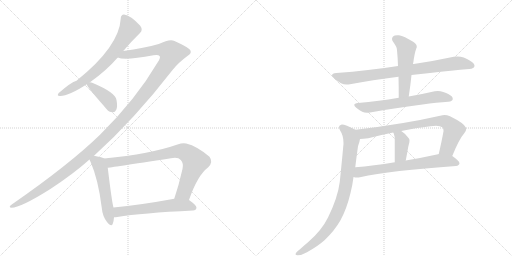
t = 0.00 s
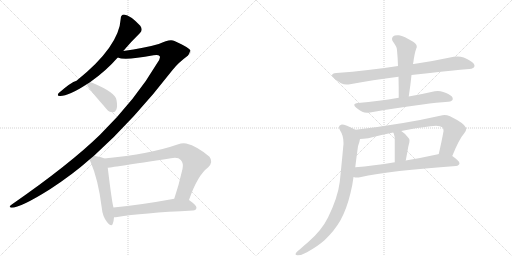
t = 2.12 s
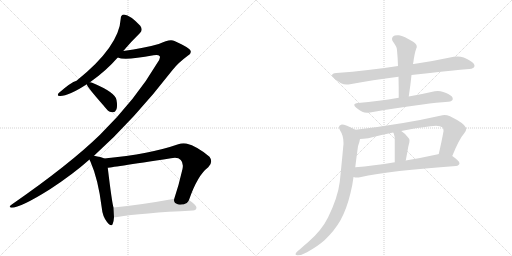
t = 4.23 s
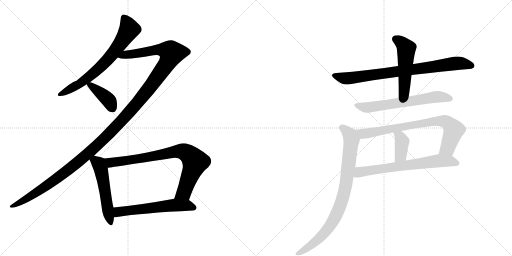
t = 6.35 s
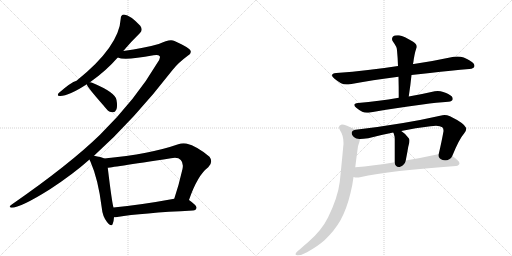
t = 8.46 s
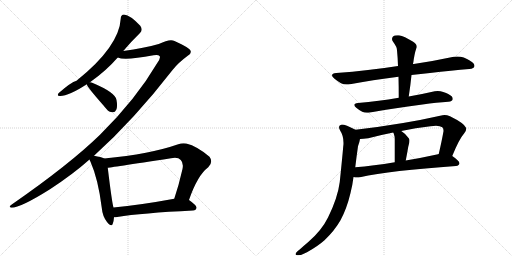
t = 10.58 s

The animated SVG that drew these frames (rendered in a browser with its animation timeline set to each time). Animation: 13 CSS @keyframes rules; one cycle of 10.58 s.

<svg version="1.1" viewBox="0 0 2048 1024" xmlns="http://www.w3.org/2000/svg">
  <g stroke="lightgray" stroke-dasharray="1,1" stroke-width="1" transform="scale(4, 4)">
    <line x1="0" y1="0" x2="256" y2="256"></line>
    <line x1="256" y1="0" x2="0" y2="256"></line>
    <line x1="128" y1="0" x2="128" y2="256"></line>
    <line x1="0" y1="128" x2="256" y2="128"></line>
    <line x1="256" y1="0" x2="512" y2="256"></line>
    <line x1="512" y1="0" x2="256" y2="256"></line>
    <line x1="384" y1="0" x2="384" y2="256"></line>
    <line x1="256" y1="128" x2="512" y2="128"></line>
  </g>
<g transform="scale(1, -1) translate(0, -850)">
   <style type="text/css">
    @keyframes keyframes0 {
      from {
       stroke: black;
       stroke-dashoffset: 687;
       stroke-width: 128;
       }
       69% {
       animation-timing-function: step-end;
       stroke: black;
       stroke-dashoffset: 0;
       stroke-width: 128;
       }
       to {
       stroke: black;
       stroke-width: 1024;
       }
       }
       #make-me-a-hanzi-animation-0 {
         animation: keyframes0 0.809082s both;
         animation-delay: 0.000000s;
         animation-timing-function: linear;
       }
    @keyframes keyframes1 {
      from {
       stroke: black;
       stroke-dashoffset: 1370;
       stroke-width: 128;
       }
       82% {
       animation-timing-function: step-end;
       stroke: black;
       stroke-dashoffset: 0;
       stroke-width: 128;
       }
       to {
       stroke: black;
       stroke-width: 1024;
       }
       }
       #make-me-a-hanzi-animation-1 {
         animation: keyframes1 1.364909s both;
         animation-delay: 0.809082s;
         animation-timing-function: linear;
       }
    @keyframes keyframes2 {
      from {
       stroke: black;
       stroke-dashoffset: 397;
       stroke-width: 128;
       }
       56% {
       animation-timing-function: step-end;
       stroke: black;
       stroke-dashoffset: 0;
       stroke-width: 128;
       }
       to {
       stroke: black;
       stroke-width: 1024;
       }
       }
       #make-me-a-hanzi-animation-2 {
         animation: keyframes2 0.573079s both;
         animation-delay: 2.173991s;
         animation-timing-function: linear;
       }
    @keyframes keyframes3 {
      from {
       stroke: black;
       stroke-dashoffset: 527;
       stroke-width: 128;
       }
       63% {
       animation-timing-function: step-end;
       stroke: black;
       stroke-dashoffset: 0;
       stroke-width: 128;
       }
       to {
       stroke: black;
       stroke-width: 1024;
       }
       }
       #make-me-a-hanzi-animation-3 {
         animation: keyframes3 0.678874s both;
         animation-delay: 2.747070s;
         animation-timing-function: linear;
       }
    @keyframes keyframes4 {
      from {
       stroke: black;
       stroke-dashoffset: 801;
       stroke-width: 128;
       }
       72% {
       animation-timing-function: step-end;
       stroke: black;
       stroke-dashoffset: 0;
       stroke-width: 128;
       }
       to {
       stroke: black;
       stroke-width: 1024;
       }
       }
       #make-me-a-hanzi-animation-4 {
         animation: keyframes4 0.901855s both;
         animation-delay: 3.425944s;
         animation-timing-function: linear;
       }
    @keyframes keyframes5 {
      from {
       stroke: black;
       stroke-dashoffset: 581;
       stroke-width: 128;
       }
       65% {
       animation-timing-function: step-end;
       stroke: black;
       stroke-dashoffset: 0;
       stroke-width: 128;
       }
       to {
       stroke: black;
       stroke-width: 1024;
       }
       }
       #make-me-a-hanzi-animation-5 {
         animation: keyframes5 0.722819s both;
         animation-delay: 4.327799s;
         animation-timing-function: linear;
       }
    @keyframes keyframes6 {
      from {
       stroke: black;
       stroke-dashoffset: 813;
       stroke-width: 128;
       }
       73% {
       animation-timing-function: step-end;
       stroke: black;
       stroke-dashoffset: 0;
       stroke-width: 128;
       }
       to {
       stroke: black;
       stroke-width: 1024;
       }
       }
       #make-me-a-hanzi-animation-6 {
         animation: keyframes6 0.911621s both;
         animation-delay: 5.050618s;
         animation-timing-function: linear;
       }
    @keyframes keyframes7 {
      from {
       stroke: black;
       stroke-dashoffset: 509;
       stroke-width: 128;
       }
       62% {
       animation-timing-function: step-end;
       stroke: black;
       stroke-dashoffset: 0;
       stroke-width: 128;
       }
       to {
       stroke: black;
       stroke-width: 1024;
       }
       }
       #make-me-a-hanzi-animation-7 {
         animation: keyframes7 0.664225s both;
         animation-delay: 5.962240s;
         animation-timing-function: linear;
       }
    @keyframes keyframes8 {
      from {
       stroke: black;
       stroke-dashoffset: 638;
       stroke-width: 128;
       }
       67% {
       animation-timing-function: step-end;
       stroke: black;
       stroke-dashoffset: 0;
       stroke-width: 128;
       }
       to {
       stroke: black;
       stroke-width: 1024;
       }
       }
       #make-me-a-hanzi-animation-8 {
         animation: keyframes8 0.769206s both;
         animation-delay: 6.626465s;
         animation-timing-function: linear;
       }
    @keyframes keyframes9 {
      from {
       stroke: black;
       stroke-dashoffset: 770;
       stroke-width: 128;
       }
       71% {
       animation-timing-function: step-end;
       stroke: black;
       stroke-dashoffset: 0;
       stroke-width: 128;
       }
       to {
       stroke: black;
       stroke-width: 1024;
       }
       }
       #make-me-a-hanzi-animation-9 {
         animation: keyframes9 0.876628s both;
         animation-delay: 7.395671s;
         animation-timing-function: linear;
       }
    @keyframes keyframes10 {
      from {
       stroke: black;
       stroke-dashoffset: 384;
       stroke-width: 128;
       }
       56% {
       animation-timing-function: step-end;
       stroke: black;
       stroke-dashoffset: 0;
       stroke-width: 128;
       }
       to {
       stroke: black;
       stroke-width: 1024;
       }
       }
       #make-me-a-hanzi-animation-10 {
         animation: keyframes10 0.562500s both;
         animation-delay: 8.272298s;
         animation-timing-function: linear;
       }
    @keyframes keyframes11 {
      from {
       stroke: black;
       stroke-dashoffset: 674;
       stroke-width: 128;
       }
       69% {
       animation-timing-function: step-end;
       stroke: black;
       stroke-dashoffset: 0;
       stroke-width: 128;
       }
       to {
       stroke: black;
       stroke-width: 1024;
       }
       }
       #make-me-a-hanzi-animation-11 {
         animation: keyframes11 0.798503s both;
         animation-delay: 8.834798s;
         animation-timing-function: linear;
       }
    @keyframes keyframes12 {
      from {
       stroke: black;
       stroke-dashoffset: 855;
       stroke-width: 128;
       }
       74% {
       animation-timing-function: step-end;
       stroke: black;
       stroke-dashoffset: 0;
       stroke-width: 128;
       }
       to {
       stroke: black;
       stroke-width: 1024;
       }
       }
       #make-me-a-hanzi-animation-12 {
         animation: keyframes12 0.945801s both;
         animation-delay: 9.633301s;
         animation-timing-function: linear;
       }
</style>
<path d="M 493 646 Q 527 686 560 718 Q 573 730 561 747 Q 522 789 496 792 Q 483 791 483 776 Q 477 664 306 527 Q 284 521 235 478 Q 225 465 241 466 Q 275 466 347 513 L 360 521 Q 424 566 471 620 L 493 646 Z" fill="lightgray"></path> 
<path d="M 376 227 Q 536 371 691 571 Q 713 599 751 627 Q 767 637 762 647 Q 761 657 698 686 Q 680 696 635 674 Q 578 658 493 646 C 463 642 441 624 471 620 Q 498 607 614 629 Q 633 633 639 625 Q 643 618 629 598 Q 544 453 400 311 Q 279 193 47 32 Q 31 20 46 19 Q 82 19 200 93 Q 293 154 358 212 L 376 227 Z" fill="lightgray"></path> 
<path d="M 347 513 Q 347 504 415 427 Q 419 421 426 414 Q 436 401 450 401 Q 460 400 465 411 Q 471 423 466 450 Q 462 480 371 518 Q 365 521 360 521 C 343 523 343 523 347 513 Z" fill="lightgray"></path> 
<path d="M 417 216 Q 405 222 376 227 C 349 232 349 232 358 212 Q 359 208 362 203 Q 393 133 407 19 Q 410 -15 428 -38 Q 446 -60 451 -45 Q 455 -35 456 -19 L 454 20 Q 448 38 431 179 C 427 209 427 212 417 216 Z" fill="lightgray"></path> 
<path d="M 756 50 Q 790 149 833 181 Q 854 202 838 223 Q 789 265 745 276 Q 729 279 713 273 Q 602 234 417 216 C 387 213 401 175 431 179 Q 434 179 684 217 Q 712 223 723 210 Q 735 198 730 174 Q 715 108 697 55 C 688 27 746 22 756 50 Z" fill="lightgray"></path> 
<path d="M 456 -19 Q 462 -19 469 -18 Q 566 -2 772 8 Q 785 9 786 19 Q 787 28 756 50 C 739 63 727 60 697 55 Q 561 30 454 20 C 424 17 426 -21 456 -19 Z" fill="lightgray"></path> 
<path d="M 1646 550 Q 1683 555 1720 558 Q 1808 568 1877 574 Q 1897 576 1898 586 L 1898 587 Q 1898 598 1877 609 Q 1870 614 1855 620 Q 1843 624 1830 624 Q 1823 624 1815 623 Q 1736 606 1655 594 L 1652 594 L 1592 586 Q 1529 576 1472 570 Q 1411 562 1345 558 Q 1328 556 1328 549 Q 1328 544 1337 536 Q 1349 526 1364 517 Q 1374 512 1387 512 Q 1393 512 1400 513 Q 1489 530 1594 543 L 1646 550 Z" fill="lightgray"></path> 
<path d="M 1594 543 Q 1595 504 1595 459 C 1595 429 1631 434 1635 464 Q 1642 510 1646 550 L 1652 594 Q 1654 604 1655 613 Q 1658 631 1661 643 Q 1664 654 1667 661 L 1667 664 Q 1667 675 1651 684 Q 1617 705 1596 709 L 1589 709 Q 1577 709 1572 704 Q 1568 699 1568 694 Q 1568 688 1573 682 Q 1588 662 1588 649 Q 1591 619 1592 586 L 1594 543 Z" fill="lightgray"></path> 
<path d="M 1595 459 Q 1552 451 1515 447 Q 1474 441 1432 438 Q 1417 436 1417 430 Q 1417 425 1425 419 Q 1437 409 1449 403 Q 1457 399 1468 399 Q 1474 399 1480 400 Q 1570 417 1690 432 Q 1748 440 1793 443 Q 1811 445 1811 454 L 1811 455 Q 1811 465 1793 474 Q 1786 478 1773 482 Q 1762 486 1751 486 Q 1745 486 1739 485 Q 1687 473 1635 464 L 1595 459 Z" fill="lightgray"></path> 
<path d="M 1809 226 Q 1836 293 1857 317 Q 1865 327 1865 335 Q 1865 337 1864 339 Q 1857 357 1800 385 Q 1788 390 1778 390 Q 1774 390 1770 389 Q 1612 353 1422 331 C 1392 327 1410 292 1440 294 Q 1452 294 1473 297 Q 1522 310 1573 320 L 1605 326 Q 1662 339 1722 345 Q 1734 347 1744 347 Q 1761 347 1769 341 Q 1774 338 1774 328 L 1774 325 Q 1767 286 1755 234 C 1748 205 1798 198 1809 226 Z" fill="lightgray"></path> 
<path d="M 1573 320 Q 1576 315 1576 312 Q 1579 305 1579 296 L 1579 201 C 1579 171 1617 179 1623 208 Q 1629 239 1633 263 Q 1634 268 1635 271 Q 1638 281 1638 288 Q 1638 294 1635 297 Q 1620 317 1605 326 C 1580 342 1560 347 1573 320 Z" fill="lightgray"></path> 
<path d="M 1824 186 Q 1837 188 1838 197 Q 1837 207 1809 226 C 1787 242 1784 241 1755 234 L 1752 233 Q 1684 218 1623 208 L 1579 201 Q 1493 187 1421 181 C 1391 178 1384 146 1414 142 Q 1421 140 1429 140 Q 1434 140 1440 141 Q 1563 168 1824 186 Z" fill="lightgray"></path> 
<path d="M 1422 331 Q 1381 352 1368 352 L 1367 352 Q 1356 350 1356 342 Q 1356 336 1361 327 Q 1374 308 1374 278 Q 1374 271 1373 265 Q 1369 218 1359 122 Q 1351 59 1312 -20 Q 1286 -73 1232 -119 Q 1214 -134 1201 -146 Q 1184 -158 1183 -164 Q 1182 -166 1182 -167 Q 1182 -171 1191 -171 Q 1207 -171 1228 -159 Q 1271 -135 1298 -111 Q 1338 -73 1362 -31 Q 1387 15 1402 78 Q 1410 109 1414 142 L 1421 181 Q 1426 223 1432 265 Q 1439 285 1440 294 C 1446 319 1446 319 1422 331 Z" fill="lightgray"></path> 
      <clipPath id="make-me-a-hanzi-clip-0">
      <path d="M 493 646 Q 527 686 560 718 Q 573 730 561 747 Q 522 789 496 792 Q 483 791 483 776 Q 477 664 306 527 Q 284 521 235 478 Q 225 465 241 466 Q 275 466 347 513 L 360 521 Q 424 566 471 620 L 493 646 Z" fill="lightgray"></path>
      </clipPath>
      <path clip-path="url(#make-me-a-hanzi-clip-0)" d="M 496 778 L 517 732 L 448 631 L 355 541 L 314 511 L 245 475 " fill="none" id="make-me-a-hanzi-animation-0" stroke-dasharray="559 1118" stroke-linecap="round"></path>

      <clipPath id="make-me-a-hanzi-clip-1">
      <path d="M 376 227 Q 536 371 691 571 Q 713 599 751 627 Q 767 637 762 647 Q 761 657 698 686 Q 680 696 635 674 Q 578 658 493 646 C 463 642 441 624 471 620 Q 498 607 614 629 Q 633 633 639 625 Q 643 618 629 598 Q 544 453 400 311 Q 279 193 47 32 Q 31 20 46 19 Q 82 19 200 93 Q 293 154 358 212 L 376 227 Z" fill="lightgray"></path>
      </clipPath>
      <path clip-path="url(#make-me-a-hanzi-clip-1)" d="M 476 623 L 501 632 L 575 639 L 635 652 L 672 647 L 687 638 L 669 598 L 603 504 L 533 418 L 409 287 L 318 206 L 180 101 L 49 25 " fill="none" id="make-me-a-hanzi-animation-1" stroke-dasharray="1242 2484" stroke-linecap="round"></path>

      <clipPath id="make-me-a-hanzi-clip-2">
      <path d="M 347 513 Q 347 504 415 427 Q 419 421 426 414 Q 436 401 450 401 Q 460 400 465 411 Q 471 423 466 450 Q 462 480 371 518 Q 365 521 360 521 C 343 523 343 523 347 513 Z" fill="lightgray"></path>
      </clipPath>
      <path clip-path="url(#make-me-a-hanzi-clip-2)" d="M 355 514 L 434 450 L 451 415 " fill="none" id="make-me-a-hanzi-animation-2" stroke-dasharray="269 538" stroke-linecap="round"></path>

      <clipPath id="make-me-a-hanzi-clip-3">
      <path d="M 417 216 Q 405 222 376 227 C 349 232 349 232 358 212 Q 359 208 362 203 Q 393 133 407 19 Q 410 -15 428 -38 Q 446 -60 451 -45 Q 455 -35 456 -19 L 454 20 Q 448 38 431 179 C 427 209 427 212 417 216 Z" fill="lightgray"></path>
      </clipPath>
      <path clip-path="url(#make-me-a-hanzi-clip-3)" d="M 367 211 L 395 194 L 407 164 L 440 -39 " fill="none" id="make-me-a-hanzi-animation-3" stroke-dasharray="399 798" stroke-linecap="round"></path>

      <clipPath id="make-me-a-hanzi-clip-4">
      <path d="M 756 50 Q 790 149 833 181 Q 854 202 838 223 Q 789 265 745 276 Q 729 279 713 273 Q 602 234 417 216 C 387 213 401 175 431 179 Q 434 179 684 217 Q 712 223 723 210 Q 735 198 730 174 Q 715 108 697 55 C 688 27 746 22 756 50 Z" fill="lightgray"></path>
      </clipPath>
      <path clip-path="url(#make-me-a-hanzi-clip-4)" d="M 427 213 L 443 200 L 610 223 L 702 244 L 741 241 L 781 203 L 736 81 L 705 60 " fill="none" id="make-me-a-hanzi-animation-4" stroke-dasharray="673 1346" stroke-linecap="round"></path>

      <clipPath id="make-me-a-hanzi-clip-5">
      <path d="M 456 -19 Q 462 -19 469 -18 Q 566 -2 772 8 Q 785 9 786 19 Q 787 28 756 50 C 739 63 727 60 697 55 Q 561 30 454 20 C 424 17 426 -21 456 -19 Z" fill="lightgray"></path>
      </clipPath>
      <path clip-path="url(#make-me-a-hanzi-clip-5)" d="M 462 -12 L 474 3 L 693 30 L 753 29 L 776 19 " fill="none" id="make-me-a-hanzi-animation-5" stroke-dasharray="453 906" stroke-linecap="round"></path>

      <clipPath id="make-me-a-hanzi-clip-6">
      <path d="M 1646 550 Q 1683 555 1720 558 Q 1808 568 1877 574 Q 1897 576 1898 586 L 1898 587 Q 1898 598 1877 609 Q 1870 614 1855 620 Q 1843 624 1830 624 Q 1823 624 1815 623 Q 1736 606 1655 594 L 1652 594 L 1592 586 Q 1529 576 1472 570 Q 1411 562 1345 558 Q 1328 556 1328 549 Q 1328 544 1337 536 Q 1349 526 1364 517 Q 1374 512 1387 512 Q 1393 512 1400 513 Q 1489 530 1594 543 L 1646 550 Z" fill="lightgray"></path>
      </clipPath>
      <path clip-path="url(#make-me-a-hanzi-clip-6)" d="M 1338 546 L 1383 536 L 1813 596 L 1852 596 L 1889 587 " fill="none" id="make-me-a-hanzi-animation-6" stroke-dasharray="685 1370" stroke-linecap="round"></path>

      <clipPath id="make-me-a-hanzi-clip-7">
      <path d="M 1594 543 Q 1595 504 1595 459 C 1595 429 1631 434 1635 464 Q 1642 510 1646 550 L 1652 594 Q 1654 604 1655 613 Q 1658 631 1661 643 Q 1664 654 1667 661 L 1667 664 Q 1667 675 1651 684 Q 1617 705 1596 709 L 1589 709 Q 1577 709 1572 704 Q 1568 699 1568 694 Q 1568 688 1573 682 Q 1588 662 1588 649 Q 1591 619 1592 586 L 1594 543 Z" fill="lightgray"></path>
      </clipPath>
      <path clip-path="url(#make-me-a-hanzi-clip-7)" d="M 1582 694 L 1605 680 L 1625 656 L 1617 490 L 1601 466 " fill="none" id="make-me-a-hanzi-animation-7" stroke-dasharray="381 762" stroke-linecap="round"></path>

      <clipPath id="make-me-a-hanzi-clip-8">
      <path d="M 1595 459 Q 1552 451 1515 447 Q 1474 441 1432 438 Q 1417 436 1417 430 Q 1417 425 1425 419 Q 1437 409 1449 403 Q 1457 399 1468 399 Q 1474 399 1480 400 Q 1570 417 1690 432 Q 1748 440 1793 443 Q 1811 445 1811 454 L 1811 455 Q 1811 465 1793 474 Q 1786 478 1773 482 Q 1762 486 1751 486 Q 1745 486 1739 485 Q 1687 473 1635 464 L 1595 459 Z" fill="lightgray"></path>
      </clipPath>
      <path clip-path="url(#make-me-a-hanzi-clip-8)" d="M 1425 428 L 1465 420 L 1747 463 L 1802 455 " fill="none" id="make-me-a-hanzi-animation-8" stroke-dasharray="510 1020" stroke-linecap="round"></path>

      <clipPath id="make-me-a-hanzi-clip-9">
      <path d="M 1809 226 Q 1836 293 1857 317 Q 1865 327 1865 335 Q 1865 337 1864 339 Q 1857 357 1800 385 Q 1788 390 1778 390 Q 1774 390 1770 389 Q 1612 353 1422 331 C 1392 327 1410 292 1440 294 Q 1452 294 1473 297 Q 1522 310 1573 320 L 1605 326 Q 1662 339 1722 345 Q 1734 347 1744 347 Q 1761 347 1769 341 Q 1774 338 1774 328 L 1774 325 Q 1767 286 1755 234 C 1748 205 1798 198 1809 226 Z" fill="lightgray"></path>
      </clipPath>
      <path clip-path="url(#make-me-a-hanzi-clip-9)" d="M 1431 328 L 1453 315 L 1475 317 L 1739 365 L 1780 364 L 1797 354 L 1814 327 L 1791 258 L 1763 241 " fill="none" id="make-me-a-hanzi-animation-9" stroke-dasharray="642 1284" stroke-linecap="round"></path>

      <clipPath id="make-me-a-hanzi-clip-10">
      <path d="M 1573 320 Q 1576 315 1576 312 Q 1579 305 1579 296 L 1579 201 C 1579 171 1617 179 1623 208 Q 1629 239 1633 263 Q 1634 268 1635 271 Q 1638 281 1638 288 Q 1638 294 1635 297 Q 1620 317 1605 326 C 1580 342 1560 347 1573 320 Z" fill="lightgray"></path>
      </clipPath>
      <path clip-path="url(#make-me-a-hanzi-clip-10)" d="M 1579 318 L 1600 302 L 1608 282 L 1603 229 L 1585 209 " fill="none" id="make-me-a-hanzi-animation-10" stroke-dasharray="256 512" stroke-linecap="round"></path>

      <clipPath id="make-me-a-hanzi-clip-11">
      <path d="M 1824 186 Q 1837 188 1838 197 Q 1837 207 1809 226 C 1787 242 1784 241 1755 234 L 1752 233 Q 1684 218 1623 208 L 1579 201 Q 1493 187 1421 181 C 1391 178 1384 146 1414 142 Q 1421 140 1429 140 Q 1434 140 1440 141 Q 1563 168 1824 186 Z" fill="lightgray"></path>
      </clipPath>
      <path clip-path="url(#make-me-a-hanzi-clip-11)" d="M 1422 147 L 1438 162 L 1460 166 L 1759 208 L 1806 205 L 1829 197 " fill="none" id="make-me-a-hanzi-animation-11" stroke-dasharray="546 1092" stroke-linecap="round"></path>

      <clipPath id="make-me-a-hanzi-clip-12">
      <path d="M 1422 331 Q 1381 352 1368 352 L 1367 352 Q 1356 350 1356 342 Q 1356 336 1361 327 Q 1374 308 1374 278 Q 1374 271 1373 265 Q 1369 218 1359 122 Q 1351 59 1312 -20 Q 1286 -73 1232 -119 Q 1214 -134 1201 -146 Q 1184 -158 1183 -164 Q 1182 -166 1182 -167 Q 1182 -171 1191 -171 Q 1207 -171 1228 -159 Q 1271 -135 1298 -111 Q 1338 -73 1362 -31 Q 1387 15 1402 78 Q 1410 109 1414 142 L 1421 181 Q 1426 223 1432 265 Q 1439 285 1440 294 C 1446 319 1446 319 1422 331 Z" fill="lightgray"></path>
      </clipPath>
      <path clip-path="url(#make-me-a-hanzi-clip-12)" d="M 1368 340 L 1400 311 L 1406 283 L 1388 139 L 1368 48 L 1343 -14 L 1299 -80 L 1240 -134 L 1187 -167 " fill="none" id="make-me-a-hanzi-animation-12" stroke-dasharray="727 1454" stroke-linecap="round"></path>

</g>
</svg>
